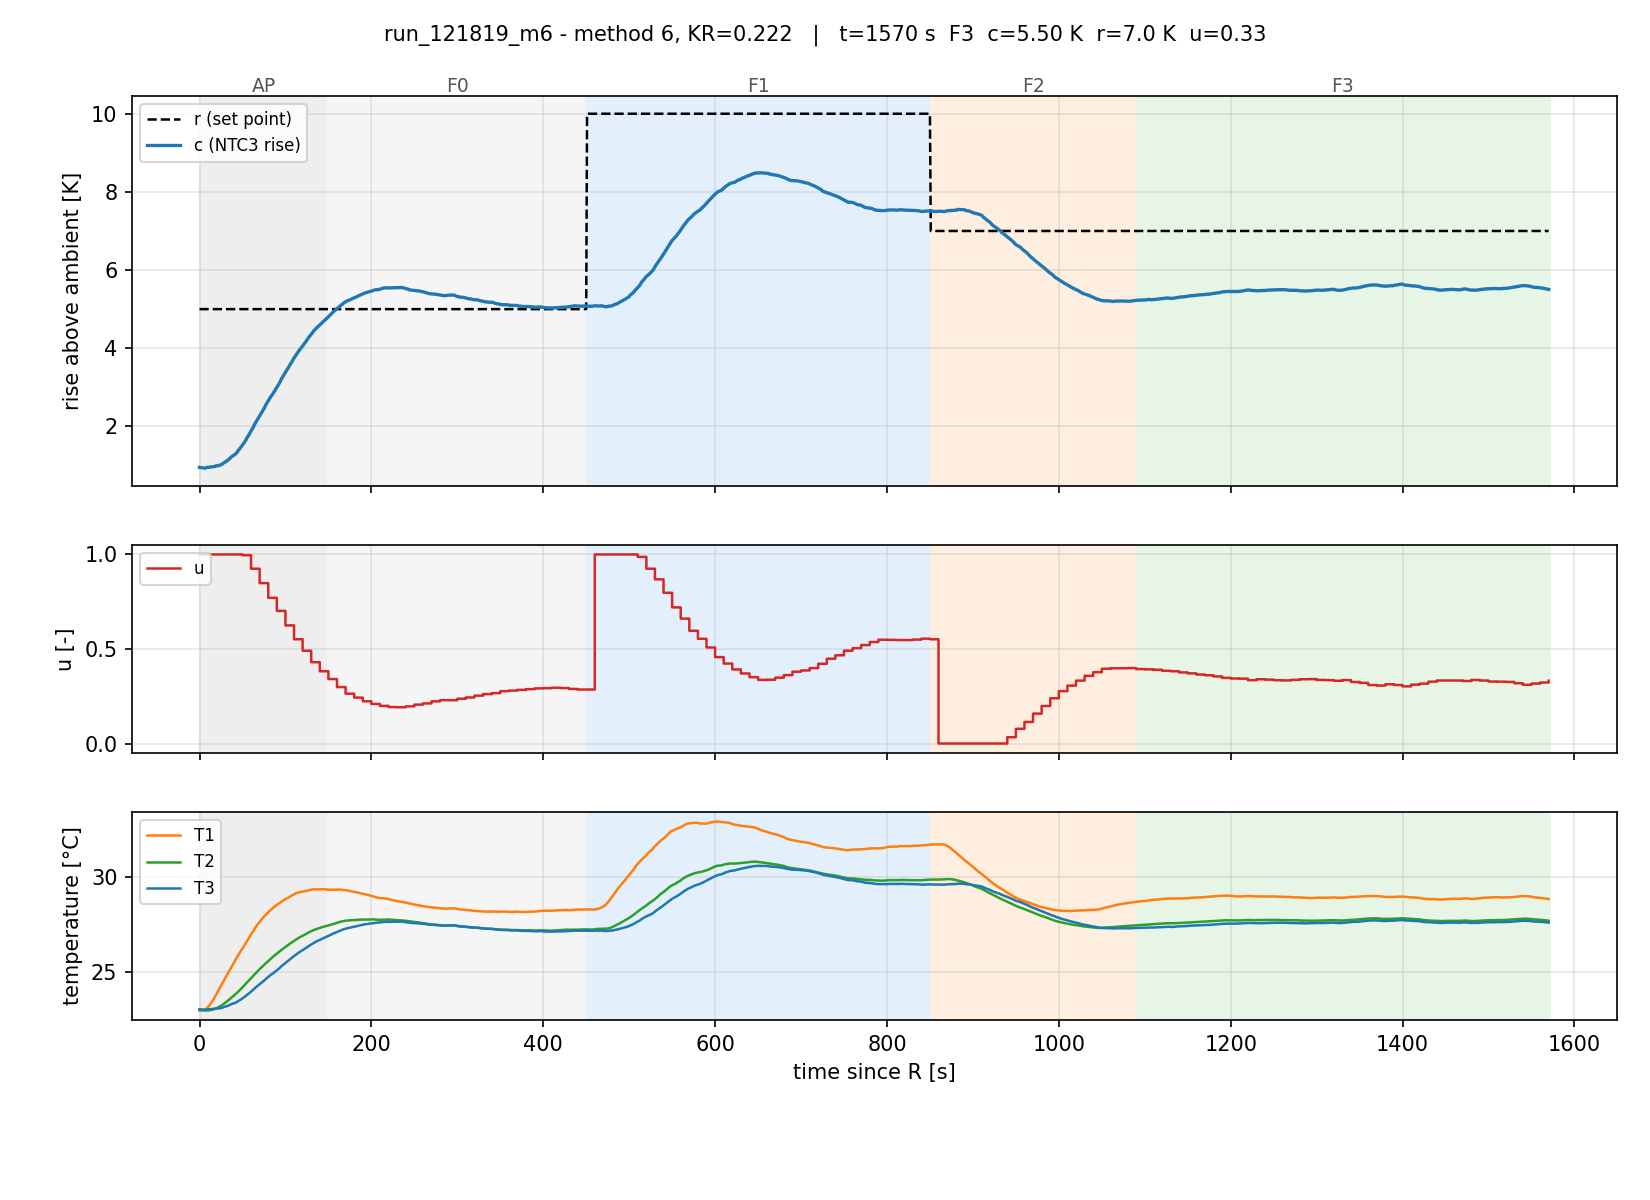

The data file committed next to this chart (first rows):
# START, method=6, KR=0.2220, TI=0.0, KI=0.00000, H=0.50, L=0.0, DELTA_T=16.60, T_P=307, CTRL_CH=2, T_amb=22.082
t_s, phase, r, T1, T2, T3, c, e, u, heater, I_term
0.0, AP, 5.00, 22.99, 22.98, 23.03, 0.9502, 4.05, 1, 1, 0.0000
1.0, AP, 5.00, 22.99, 22.98, 23.03, 0.9465, 4.053, 1, 1, 0.0000
2.0, AP, 5.00, 22.99, 22.98, 23.03, 0.9442, 4.056, 1, 1, 0.0000
3.0, AP, 5.00, 22.99, 22.98, 23.02, 0.9419, 4.058, 1, 1, 0.0000
4.0, AP, 5.00, 22.99, 22.98, 23.02, 0.9385, 4.061, 1, 1, 0.0000
5.0, AP, 5.00, 23, 22.97, 23.02, 0.9334, 4.067, 1, 1, 0.0000
6.0, AP, 5.00, 23.01, 22.97, 23.01, 0.9305, 4.069, 1, 1, 0.0000
7.0, AP, 5.00, 23.04, 22.97, 23.02, 0.9352, 4.065, 1, 1, 0.0000
8.0, AP, 5.00, 23.06, 22.97, 23.03, 0.9484, 4.052, 1, 1, 0.0000
9.0, AP, 5.00, 23.11, 22.97, 23.03, 0.9492, 4.051, 1, 1, 0.0000
10.0, AP, 5.00, 23.16, 22.98, 23.03, 0.9521, 4.048, 1, 1, 0.0000
11.0, AP, 5.00, 23.21, 22.98, 23.04, 0.9554, 4.045, 1, 1, 0.0000
12.0, AP, 5.00, 23.27, 22.98, 23.04, 0.9575, 4.043, 1, 1, 0.0000
13.0, AP, 5.00, 23.33, 22.99, 23.04, 0.9555, 4.045, 1, 1, 0.0000
14.0, AP, 5.00, 23.4, 23, 23.05, 0.9653, 4.035, 1, 1, 0.0000
15.0, AP, 5.00, 23.46, 23.01, 23.05, 0.9683, 4.032, 1, 1, 0.0000
16.0, AP, 5.00, 23.54, 23.02, 23.05, 0.9723, 4.028, 1, 1, 0.0000
17.0, AP, 5.00, 23.61, 23.04, 23.06, 0.9731, 4.027, 1, 1, 0.0000
18.0, AP, 5.00, 23.69, 23.06, 23.06, 0.9746, 4.025, 1, 1, 0.0000
19.0, AP, 5.00, 23.77, 23.08, 23.07, 0.9906, 4.009, 1, 1, 0.0000
20.0, AP, 5.00, 23.85, 23.1, 23.08, 0.9939, 4.006, 1, 1, 0.0000
21.0, AP, 5.00, 23.94, 23.12, 23.07, 0.9882, 4.012, 1, 1, 0.0000
22.0, AP, 5.00, 24.03, 23.14, 23.07, 0.9926, 4.007, 1, 1, 0.0000
23.0, AP, 5.00, 24.11, 23.16, 23.09, 1.008, 3.992, 1, 1, 0.0000
24.0, AP, 5.00, 24.19, 23.19, 23.09, 1.01, 3.99, 1, 1, 0.0000
25.0, AP, 5.00, 24.28, 23.22, 23.1, 1.018, 3.982, 1, 1, 0.0000
26.0, AP, 5.00, 24.36, 23.25, 23.11, 1.024, 3.976, 1, 1, 0.0000
27.0, AP, 5.00, 24.43, 23.28, 23.13, 1.047, 3.953, 1, 1, 0.0000
28.0, AP, 5.00, 24.51, 23.31, 23.15, 1.065, 3.936, 1, 1, 0.0000
29.0, AP, 5.00, 24.59, 23.34, 23.16, 1.079, 3.921, 1, 1, 0.0000
30.0, AP, 5.00, 24.68, 23.38, 23.17, 1.087, 3.913, 1, 1, 0.0000
31.0, AP, 5.00, 24.76, 23.42, 23.18, 1.103, 3.897, 1, 1, 0.0000
32.0, AP, 5.00, 24.84, 23.45, 23.2, 1.123, 3.877, 1, 1, 0.0000
33.0, AP, 5.00, 24.93, 23.48, 23.22, 1.139, 3.861, 1, 1, 0.0000
34.0, AP, 5.00, 25, 23.52, 23.23, 1.153, 3.847, 1, 1, 0.0000
35.0, AP, 5.00, 25.08, 23.56, 23.25, 1.17, 3.83, 1, 1, 0.0000
36.0, AP, 5.00, 25.16, 23.59, 23.28, 1.2, 3.8, 1, 1, 0.0000
37.0, AP, 5.00, 25.24, 23.63, 23.3, 1.218, 3.781, 1, 1, 0.0000
38.0, AP, 5.00, 25.32, 23.67, 23.32, 1.233, 3.767, 1, 1, 0.0000
39.0, AP, 5.00, 25.39, 23.71, 23.33, 1.251, 3.749, 1, 1, 0.0000
40.0, AP, 5.00, 25.47, 23.75, 23.35, 1.265, 3.735, 1, 1, 0.0000
41.0, AP, 5.00, 25.55, 23.79, 23.36, 1.274, 3.726, 1, 1, 0.0000
42.0, AP, 5.00, 25.64, 23.83, 23.38, 1.295, 3.705, 1, 1, 0.0000
43.0, AP, 5.00, 25.72, 23.87, 23.4, 1.32, 3.68, 1, 1, 0.0000
44.0, AP, 5.00, 25.8, 23.92, 23.42, 1.342, 3.658, 1, 1, 0.0000
45.0, AP, 5.00, 25.87, 23.96, 23.47, 1.385, 3.615, 1, 1, 0.0000
46.0, AP, 5.00, 25.94, 24, 23.49, 1.407, 3.593, 1, 1, 0.0000
47.0, AP, 5.00, 26.02, 24.04, 23.52, 1.434, 3.566, 1, 1, 0.0000
48.0, AP, 5.00, 26.09, 24.09, 23.54, 1.462, 3.538, 1, 1, 0.0000
49.0, AP, 5.00, 26.17, 24.14, 23.57, 1.491, 3.509, 1, 1, 0.0000
50.0, AP, 5.00, 26.22, 24.18, 23.61, 1.525, 3.475, 0.9962, 1, 0.0000
51.0, AP, 5.00, 26.29, 24.24, 23.64, 1.553, 3.447, 0.9962, 1, 0.0000
52.0, AP, 5.00, 26.37, 24.29, 23.67, 1.585, 3.415, 0.9962, 1, 0.0000
53.0, AP, 5.00, 26.44, 24.34, 23.7, 1.616, 3.384, 0.9962, 1, 0.0000
54.0, AP, 5.00, 26.51, 24.38, 23.73, 1.651, 3.349, 0.9962, 1, 0.0000
55.0, AP, 5.00, 26.59, 24.43, 23.78, 1.702, 3.299, 0.9962, 1, 0.0000
56.0, AP, 5.00, 26.66, 24.48, 23.81, 1.731, 3.269, 0.9962, 1, 0.0000
57.0, AP, 5.00, 26.75, 24.53, 23.85, 1.766, 3.234, 0.9962, 1, 0.0000
58.0, AP, 5.00, 26.83, 24.57, 23.88, 1.803, 3.197, 0.9962, 1, 0.0000
... 1,517 more rows
